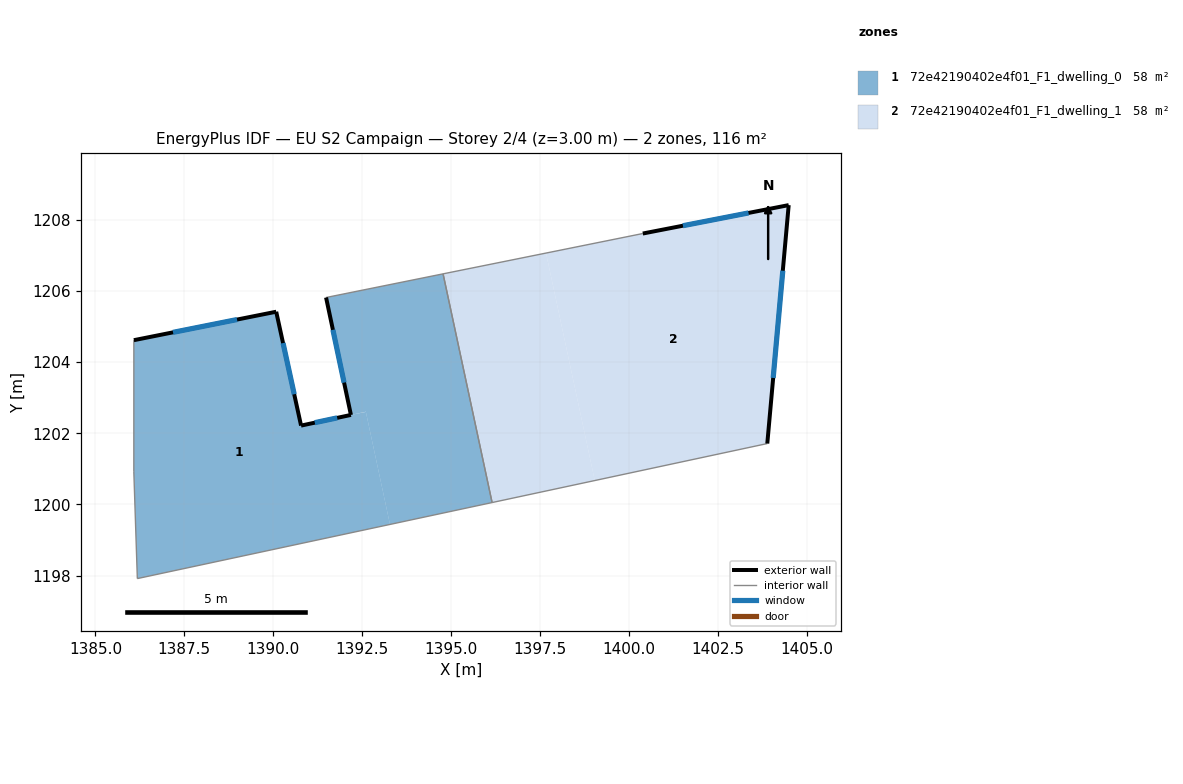
=== STOREY PLAN SPEC (per zone: floor XY polygon, exterior-wall plan segments, windows/doors) ===
zone 1: 72e42190402e4f01_F1_dwelling_0  (58.1 m²)
  floor: (1392.61, 1202.60) (1393.28, 1199.44) (1386.18, 1197.92) (1386.08, 1200.92) (1386.08, 1204.62) (1390.08, 1205.42) (1390.78, 1202.22) (1392.19, 1202.52)
  floor: (1394.78, 1206.48) (1396.16, 1200.05) (1393.28, 1199.44) (1392.60, 1202.61) (1392.19, 1202.52) (1391.49, 1205.82)
  exterior wall: (1390.08, 1205.42) – (1386.08, 1204.62)  [4.1 m]
    window: (1388.98, 1205.20) – (1387.18, 1204.84)  [2.5 m²]
  exterior wall: (1390.78, 1202.22) – (1390.08, 1205.42)  [3.3 m]
    window: (1390.59, 1203.10) – (1390.28, 1204.54)  [2.0 m²]
  exterior wall: (1392.19, 1202.52) – (1390.78, 1202.22)  [1.4 m]
    window: (1391.80, 1202.43) – (1391.17, 1202.30)  [0.9 m²]
  exterior wall: (1391.49, 1205.82) – (1392.19, 1202.52)  [3.4 m]
    window: (1391.68, 1204.91) – (1391.99, 1203.43)  [2.0 m²]
  interior walls: 5
zone 2: 72e42190402e4f01_F1_dwelling_1  (58.1 m²)
  floor: (1397.67, 1207.07) (1399.04, 1200.67) (1396.16, 1200.05) (1394.78, 1206.48)
  floor: (1404.50, 1208.42) (1403.89, 1201.71) (1399.04, 1200.67) (1397.67, 1207.07) (1400.39, 1207.62)
  exterior wall: (1404.50, 1208.42) – (1400.39, 1207.62)  [4.2 m]
    window: (1403.37, 1208.20) – (1401.52, 1207.84)  [2.5 m²]
  exterior wall: (1403.89, 1201.71) – (1404.50, 1208.42)  [6.7 m]
    window: (1404.06, 1203.56) – (1404.33, 1206.57)  [4.1 m²]
  interior walls: 3

=== DERIVED (storey summary) ===
Building: EU S2 Campaign
Storey: 2 of 4  (floor level z = 3.00 m)
Storey gross floor area: 116.2 m²
Zones on this storey: 2
  - 72e42190402e4f01_F1_dwelling_0: floor 58.1 m²; exterior wall 12.2 m (36.5 m²); 4 window(s) 7.4 m²; WWR 20.2%
  - 72e42190402e4f01_F1_dwelling_1: floor 58.1 m²; exterior wall 10.9 m (32.7 m²); 2 window(s) 6.6 m²; WWR 20.2%
Zone adjacency (shared interzone walls):
  - 72e42190402e4f01_F1_dwelling_0 ↔ 72e42190402e4f01_F1_dwelling_1